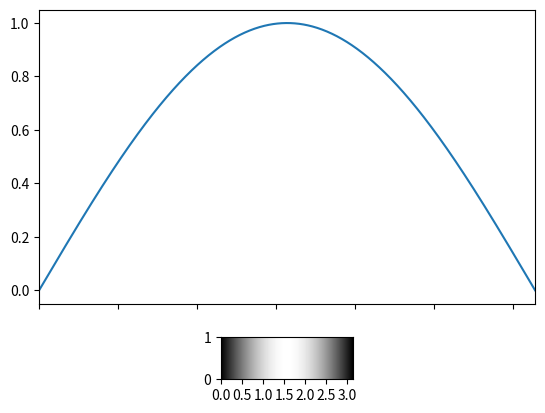

Write Python code to recreate this figure.
import numpy as np
import matplotlib.pyplot as plt
from matplotlib import gridspec
x = np.linspace(0, np.pi, 800)
intensity_values = np.sin(x)

# https://stackoverflow.com/a/35881382/190597
fig, (ax0, ax1) = plt.subplots(
    nrows=2, gridspec_kw={'height_ratios':[7, 1],}, sharex=True)
ax0.plot(x, intensity_values)
ax1.imshow(np.atleast_2d(intensity_values), cmap=plt.get_cmap('gray'),
              extent=(0, np.pi, 0, 1))
plt.show()